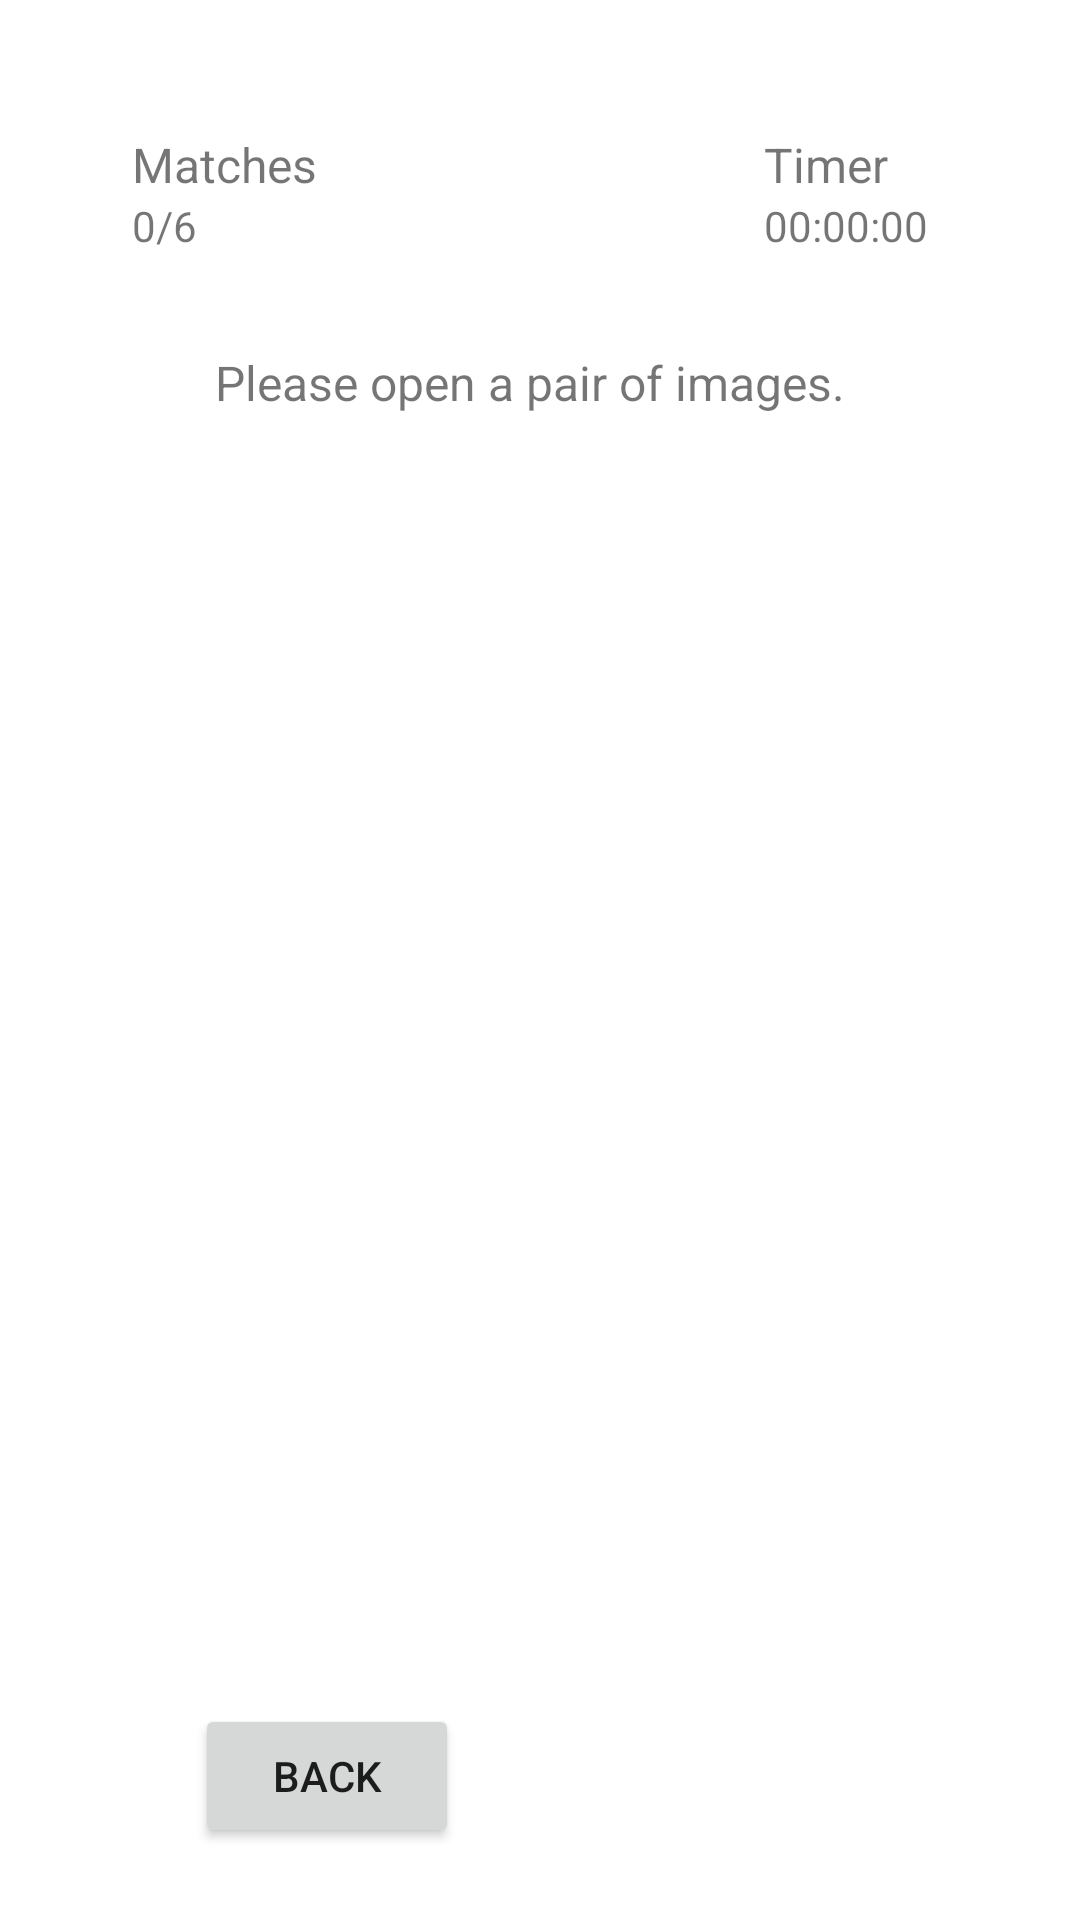

The Android layout XML behind this screen, and the referenced resources:
<!-- AndroidManifest.xml: application theme Theme.MemoryGame -->
<!-- res/layout/activity_game.xml -->
<?xml version="1.0" encoding="utf-8"?>
<androidx.constraintlayout.widget.ConstraintLayout xmlns:android="http://schemas.android.com/apk/res/android"
    xmlns:app="http://schemas.android.com/apk/res-auto"
    xmlns:tools="http://schemas.android.com/tools"
    android:layout_width="match_parent"
    android:layout_height="match_parent"
    tools:context=".GameActivity">

    <TextView
        android:id="@+id/textGameMatch"
        android:layout_width="wrap_content"
        android:layout_height="wrap_content"
        android:layout_marginStart="44dp"
        android:layout_marginTop="44dp"
        android:text="@string/match_counter"
        android:textSize="16sp"
        app:layout_constraintEnd_toStartOf="@+id/textTimer"
        app:layout_constraintHorizontal_bias="0.0"
        app:layout_constraintStart_toStartOf="parent"
        app:layout_constraintTop_toTopOf="parent" />

    <TextView
        android:id="@+id/textTimer"
        android:layout_width="wrap_content"
        android:layout_height="wrap_content"
        android:layout_marginTop="44dp"
        android:layout_marginEnd="64dp"
        android:text="@string/timer_counter"
        android:textSize="16sp"
        app:layout_constraintEnd_toEndOf="parent"
        app:layout_constraintTop_toTopOf="parent" />

    <TextView
        android:id="@+id/textGameMatchContent"
        android:layout_width="wrap_content"
        android:layout_height="wrap_content"
        android:text="@string/default_matches"
        app:layout_constraintStart_toStartOf="@+id/textGameMatch"
        app:layout_constraintTop_toBottomOf="@+id/textGameMatch" />

    <TextView
        android:id="@+id/textTimerContent"
        android:layout_width="wrap_content"
        android:layout_height="wrap_content"
        android:text="@string/default_time"
        app:layout_constraintStart_toStartOf="@+id/textTimer"
        app:layout_constraintTop_toBottomOf="@+id/textTimer" />

    <TextView
        android:id="@+id/textGameHint"
        android:layout_width="wrap_content"
        android:layout_height="wrap_content"
        android:layout_marginTop="32dp"
        android:text="@string/default_game_hint"
        android:textSize="16sp"
        app:layout_constraintEnd_toEndOf="parent"
        app:layout_constraintHorizontal_bias="0.477"
        app:layout_constraintStart_toStartOf="parent"
        app:layout_constraintTop_toBottomOf="@+id/textGameMatchContent" />

    <androidx.recyclerview.widget.RecyclerView
        android:id="@+id/gameRecyclerView"
        android:layout_width="match_parent"
        android:layout_height="0dp"
        app:layout_constraintTop_toBottomOf="@+id/textGameHint"
        app:layout_constraintBottom_toTopOf="@+id/backButton"
        tools:layout_editor_absoluteX="0dp" />


    <Button
        android:id="@+id/backButton"
        android:layout_width="wrap_content"
        android:layout_height="wrap_content"
        android:layout_marginStart="64dp"
        android:layout_marginBottom="24dp"
        android:text="@string/back_button_text"
        android:textAlignment="center"
        app:layout_constraintBottom_toBottomOf="parent"
        app:layout_constraintEnd_toStartOf="@+id/pauseButton"
        app:layout_constraintHorizontal_bias="0.018"
        app:layout_constraintStart_toStartOf="parent" />

    <Button
        android:id="@+id/pauseButton"
        android:layout_width="wrap_content"
        android:layout_height="wrap_content"
        android:layout_marginEnd="64dp"
        android:layout_marginBottom="24dp"
        android:text="@string/pause_button_text"
        android:textAlignment="center"
        android:visibility="invisible"
        app:backgroundTint="@android:color/holo_orange_dark"
        app:layout_constraintBottom_toBottomOf="parent"
        app:layout_constraintEnd_toEndOf="parent" />

    <TextView
        android:id="@+id/pauseForeground"
        android:layout_width="417dp"
        android:layout_height="743dp"
        android:background="#BE000000"
        android:gravity="center"
        android:text="@string/paused_text"
        android:textColor="#FFFFFF"
        android:textSize="50sp"
        android:visibility="invisible"
        app:layout_constraintBottom_toBottomOf="parent"
        app:layout_constraintEnd_toEndOf="parent"
        app:layout_constraintHorizontal_bias="0.0"
        app:layout_constraintStart_toStartOf="parent"
        app:layout_constraintTop_toTopOf="parent"
        app:layout_constraintVertical_bias="0.0" />

</androidx.constraintlayout.widget.ConstraintLayout>
<!-- resources referenced by this layout -->
<resources>
  <string name="back_button_text">Back</string>
  <string name="default_game_hint">Please open a pair of images.</string>
  <string name="default_matches">0/6</string>
  <string name="default_time">00:00:00</string>
  <string name="match_counter">Matches</string>
  <string name="pause_button_text">Pause</string>
  <string name="paused_text">PAUSED</string>
  <string name="timer_counter">Timer</string>
  <style name="Theme.MemoryGame" parent="Theme.MaterialComponents.DayNight.DarkActionBar">
          
          <item name="colorPrimary">@color/teal_200</item>
          <item name="colorPrimaryVariant">@color/teal_200</item>
          <item name="colorOnPrimary">@color/white</item>
          
          <item name="colorSecondary">@color/teal_200</item>
          <item name="colorSecondaryVariant">@color/teal_200</item>
          <item name="colorOnSecondary">@color/black</item>
          
          <item name="android:statusBarColor" tools:targetApi="l">?attr/colorPrimaryVariant</item>
          
      </style>
  <!-- not gathered from this repository: default colours our renderer supplied (Android Studio template values) -->
  <color name="teal_200">#FF03DAC5</color>
  <color name="black">#FF000000</color>
  <color name="white">#FFFFFFFF</color>
</resources>
